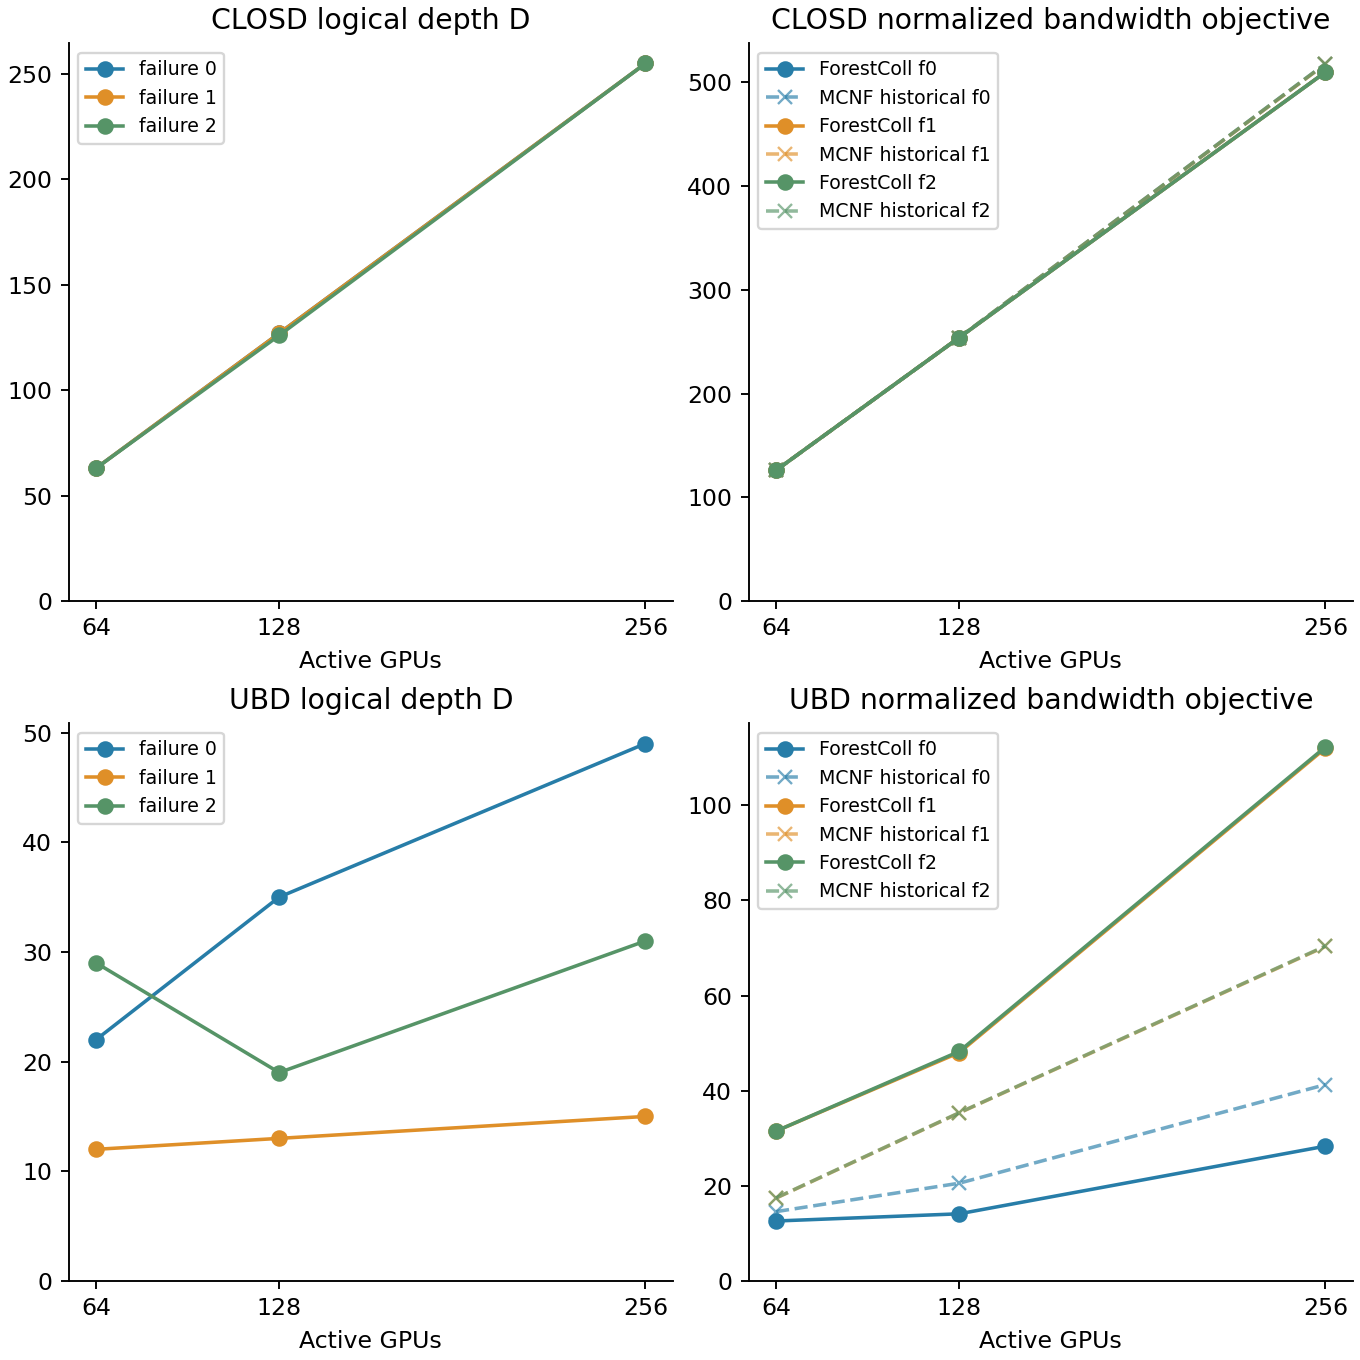

Values plotted in this chart, from the file beside it:
network, num_gpus, failure_count, single_phase_depth, allreduce_dependency_depth, bandwidth_objective, sequential_rs_ag_objective, allgather_objective, tree_count, trees_per_root_k, minimum_tree_depth, mcnf_t12_historical_objective, mcnf_original_max_violation, mcnf_passes_current_1e_4_gate, mcnf_original_status, generation_seconds, java_peak_rss_mib, validated, artifacts, input_sha256, trees_sha256
closd, 64, 0, 63, 126, 126.0, 126.0, 63.0, 64, 1, 12, 126, 2.3777781592571046e-06, True, optimal_inaccurate, 1.867, 642.9, True, results/java-standard-v1/closd64_f0, 2eedce3e2e74f62c11de60e0cd36dc2e398c4f18…, 9c4c0f5a0532a0d9b26ba9db6dd2465d6c2af6a7…
closd, 64, 1, 63, 126, 126.0, 126.0, 63.0, 64, 1, 13, 126, 6.507907286845693e-06, True, optimal_inaccurate, 1.32, 563.1, True, results/java-standard-v1/closd64_f1, 28f7db6991c6974d610d48d2a67fc2670a52351d…, 7fcabac104e9aa1c7aaa6f4ad878dbd6ae31f38c…
closd, 64, 2, 63, 126, 126.0, 126.0, 63.0, 64, 1, 17, 126, 1.6735424921421327e-06, True, optimal_inaccurate, 1.691, 805.5, True, results/java-standard-v1/closd64_f2, ee7d322ef4c5f407c838584c0d8e4f085598a243…, f1fde45820853f31ef77c5f2a9eb2a623a7b9775…
closd, 128, 0, 127, 254, 254.0, 254.0, 127.0, 128, 1, 38, 254, 1.2112794820495765e-06, True, optimal_inaccurate, 7.3, 1074, True, results/java-standard-v1/closd128_f0, c7cf1622850a1de7fc37ede23040187560078065…, 65d4482436857e2a190313172cacaf2424643e65…
closd, 128, 1, 127, 254, 254.0, 254.0, 127.0, 128, 1, 38, 254, 3.253335783881539e-05, True, optimal_inaccurate, 7.541, 992.9, True, results/java-standard-v1/closd128_f1, 41824e62bc399484d59c996318fcd247d5a9bf4f…, 9bcd6f0c82c5bdf4972281f24eec20b3bdbea2ef…
closd, 128, 2, 126, 252, 254.0, 254.0, 127.0, 128, 1, 33, 254, 0.0004805, False, optimal_inaccurate, 7.886, 1032, True, results/java-standard-v1/closd128_f2, 29bc0d3772fa9ef57b21a5f847fc88797207b111…, 542f38a265eae4c731057f84a444c1dfd7ffb6f7…
closd, 256, 0, 255, 510, 510.0, 510.0, 255.0, 256, 1, 88, 518, 4.8976792958344006e-05, True, optimal_inaccurate, 64.81, 1574, True, results/java-standard-v1/closd256_f0, bd278418c57cb4eb920e0eb42d9f64a9d06d135b…, a13b37eedd9ad3e00f51f39143c03df5d9b707cc…
closd, 256, 1, 255, 510, 510.0, 510.0, 255.0, 256, 1, 89, 517.8, 0.0008567, False, optimal_inaccurate, 82.36, 1541, True, results/java-standard-v1/closd256_f1, 7510b5d40556777c1a286d8b792ebda81d2f73fd…, 9c758d2e3302cbc5d9d7f3a8e6468e1b1fe13455…
closd, 256, 2, 255, 510, 510.0, 510.0, 255.0, 256, 1, 87, 518.2, 0.0004519, False, optimal_inaccurate, 71.11, 1601, True, results/java-standard-v1/closd256_f2, 8cb2ef5d93ef6c1e37f557404afea9d684955e3c…, 17d564c75a1ea896654f1396ce360d503995cda0…
ubd, 64, 0, 22, 44, 12.6, 12.6, 6.3, 274, 10, 6, 14.57, 3.633471261983316e-05, True, optimal_inaccurate, 5.05, 686.3, True, results/ubd-standard-v1/ubd64_f0, 2374385af5fba8f331aba4e7050656ff445ba8e2…, 08fb3ea193eff78feef285d8d2c804014f824f44…
ubd, 64, 1, 12, 24, 31.5, 31.5, 15.75, 112, 4, 5, 17.41, 8.090524967282325e-05, True, optimal_inaccurate, 1.735, 429.7, True, results/ubd-standard-v1/ubd64_f1, 6c286e255e69ce09e21a00e10308291b6851543d…, 2862d7905c9ad4102dff6caeed5cb2a2b083e377…
ubd, 64, 2, 29, 58, 31.5, 31.5, 15.75, 108, 4, 6, 17.45, 0.0002252, False, optimal_inaccurate, 1.317, 593, True, results/ubd-standard-v1/ubd64_f2, 8dc4e69e0f03ebb3da44f25ab1162697d2245538…, f594398917678b8f288f13873c3ef8f82bead589…
ubd, 128, 0, 35, 70, 14.11, 14.11, 7.056, 954, 18, 4, 20.55, 0.0004405, False, optimal_inaccurate, 411.4, 1400, True, results/ubd-standard-v1/ubd128_f0, 5851c91ecbc913bf81ed068dd0e48df2184602de…, 11301dc4150b41115f509872c631ff228faed0e3…
ubd, 128, 1, 13, 26, 48.0, 63.5, 31.75, 137, 4, 4, 35.31, 0.0001776, False, optimal_inaccurate, 22.85, 1235, True, results/ubd-standard-v1/ubd128_f1, d4612258740808f2738ff4907de9279d0dc4a396…, a54d0b180db3faa131896fb3ca8f5ba810e103f2…
ubd, 128, 2, 19, 38, 48.25, 63.5, 31.75, 136, 4, 4, 35.36, 0.0003883, False, optimal_inaccurate, 22.87, 1340, True, results/ubd-standard-v1/ubd128_f2, b55292bfde97144f1bdb9e088c6a013b38d89781…, 4ffbfb1ded60f2e92cfea253b6cfcca99bd055d5…
ubd, 256, 0, 49, 98, 28.33, 28.33, 14.17, 1171, 6, 6, 41.27, 0.0001253, False, optimal_inaccurate, 3496, 2092, True, results/ubd-standard-v2/ubd256_f0, f0874a7a50f9bd000ac8a165e1af7b20bf1271d0…, 78758f4baf09bb98295f4c52bf18f694b0b76444…
ubd, 256, 1, 15, 30, 112.0, 127.5, 63.75, 396, 4, 6, 70.32, 0.001291, False, optimal_inaccurate, 182.7, 2330, True, results/ubd-standard-v1/ubd256_f1, f57e67d764abda33e975daebe8fef8981786268e…, c85612e3f126aef569eb3858c0652bc960f87608…
ubd, 256, 2, 31, 62, 112.2, 127.5, 63.75, 371, 4, 6, 70.4, 0.00132, False, optimal_inaccurate, 298.6, 2312, True, results/ubd-standard-v1/ubd256_f2, 36c5eac26f872f7b8cf8c53c5d3d653062c09633…, 99f4bff35a05e1dc3c4556f61f4ebda28e3aad1d…
